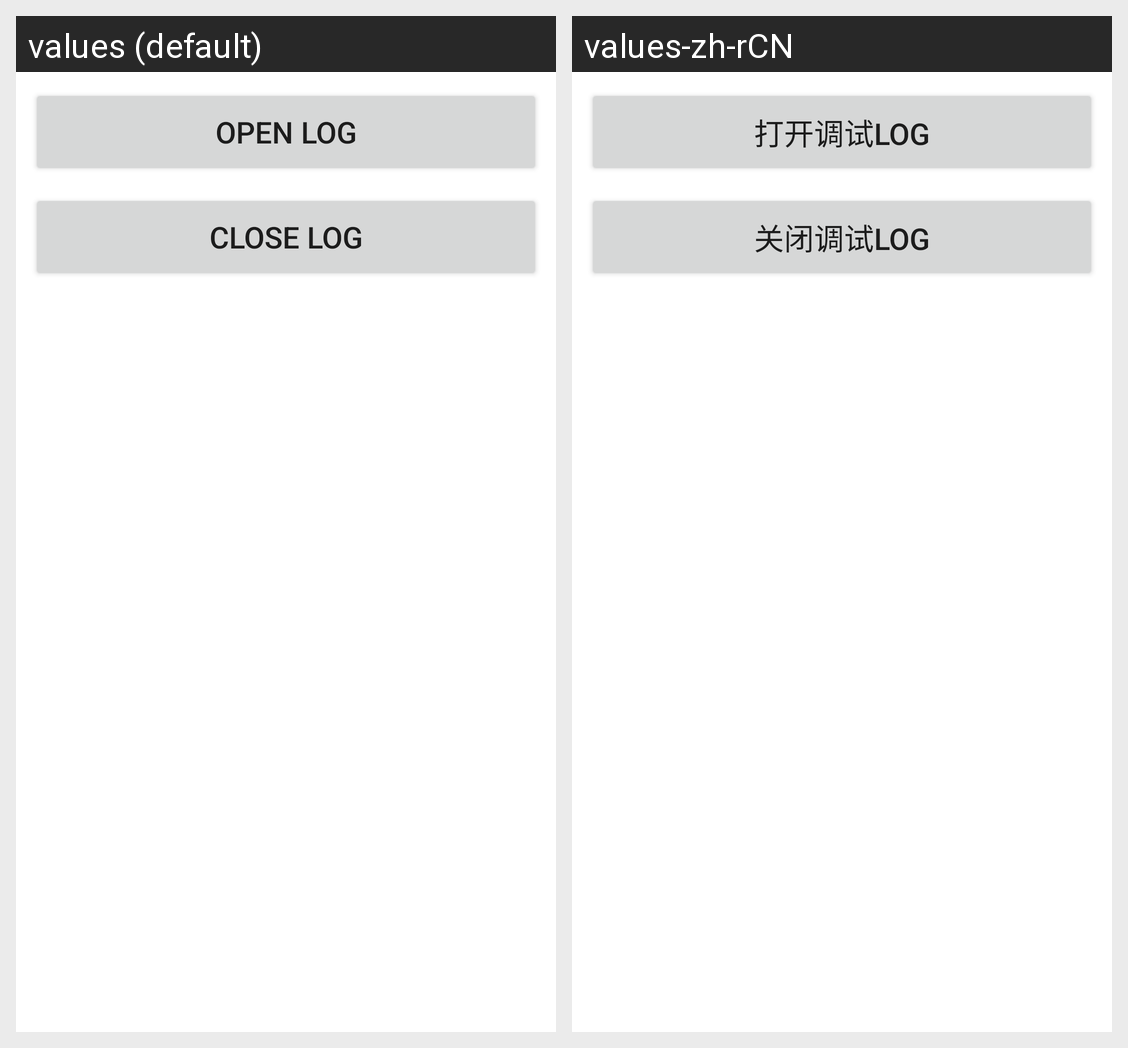

Locale-by-locale string values for the Android screen shown in this grid:
Android screen res/layout/otherconfig_layout.xml rendered under 2 locales, left to right: values (default), values-zh-rCN. Device: Nexus 5 (rendered at 1080×1920; each locale shown at half size, 540×960, under a caption strip naming it); theme Theme.MaterialComponents.DayNight.NoActionBar.
Strings drawn on this screen, with the default value and each locale's value (text and hints the layout hard-codes, and strings that could not be matched under every locale, appear in the picture but are not listed):

pos_config_startlog
  values: open log
  values-zh-rCN: 打开调试log

pos_config_stoplog
  values: close log
  values-zh-rCN: 关闭调试log
